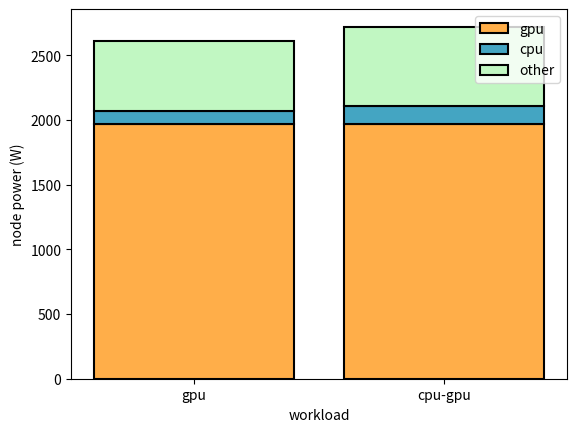

Write the Python code that produced this figure.
#!/bin/sh python3

import matplotlib.pyplot as plt

results = {
    "a100": {
        "gpu": {
            "power-gpu": [493,489,493,491],
            "power-cpu" : [101],
            "power-total" : 2611,
            "gflop-gpu" : [21820.90, 21664.32, 21489.99, 21659.08],
            "gflop-cpu" : [0,0,0,0],
        },
        "cpugpu": {
            "power-gpu": [496,493,493,491],
            "power-cpu" : [136],
            "power-total" : 2722,
            "gflop-gpu" : [21527.63,21541.83,21867.20,21805.51],
            "gflop-cpu" : [228.27,234.33,276.42,234.99],
        },
    },
}

# plot: cabinet power at different power caps
_, ax = plt.subplots()

def plot_run(r):
    gpucolor="#ffae49"
    cpucolor="#44a5c2"
    othcolor="#c1f7c2"
    #width = 6
    gpupwr = [sum(r["gpu"]["power-gpu"]), sum(r["cpugpu"]["power-gpu"])]
    cpupwr = [sum(r["gpu"]["power-cpu"]), sum(r["cpugpu"]["power-cpu"])]
    totpwr = [r["gpu"]["power-total"], r["cpugpu"]["power-total"]]
    cpgpwr = [cpupwr[i]+gpupwr[i] for i in [0, 1]]
    othpwr = [totpwr[i]-cpgpwr[i] for i in [0, 1]]
    groups = ["gpu", "cpu-gpu"]
    ax.bar(groups, gpupwr, color = gpucolor, edgecolor = "black", linewidth = 1.5, label="gpu")
    ax.bar(groups, cpupwr, color = cpucolor, edgecolor = "black", linewidth = 1.5, label="cpu", bottom = gpupwr)
    ax.bar(groups, othpwr, color = othcolor, edgecolor = "black", linewidth = 1.5, label="other", bottom = cpgpwr)
    ax.set_xlabel('workload')
    ax.set_ylabel('node power (W)')
    ax.legend(loc='upper right')
    #ax.bar([cap[i]-width/2 for i in range(n)], full, width, color='blue',label="128-node cabinet")
    #ax.bar([cap[i]+width/2 for i in range(n)], partial, width, color='green',label="112-node cabinet")
    #ax.set_ylabel('cabinet power (kW)')
    #ax.set_xlabel('power cap (W)')
    #ax.set_title(f"Cabinet Power for {label}")
    #ax.legend(loc='lower right')
    #plt.savefig(f'{label}_cabinet.png')

plot_run(results["a100"])
plt.show()
